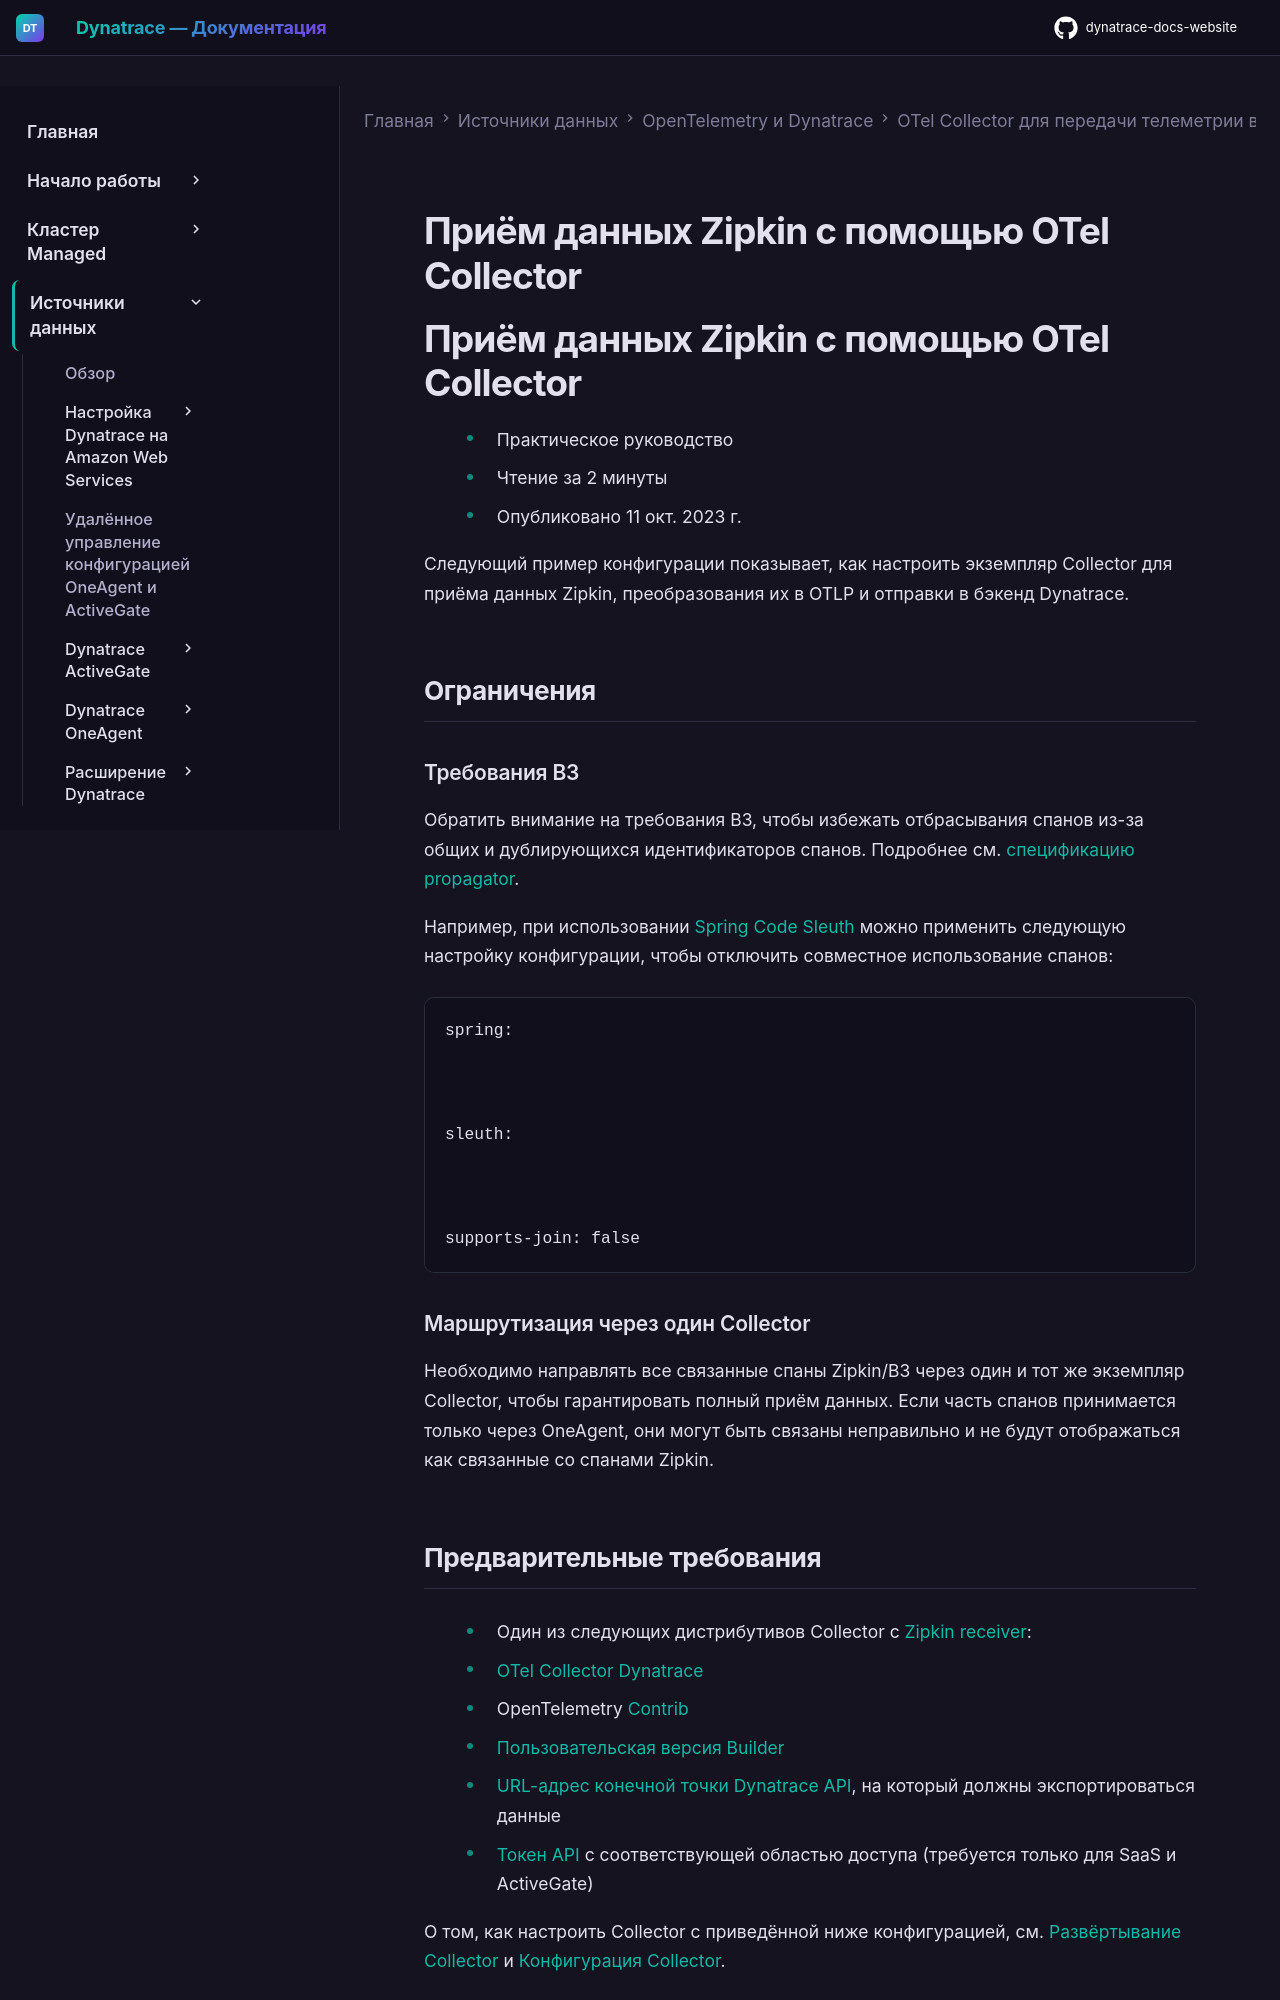

repository: Yerkebulan-Ardabayev/dynatrace-docs-website · page: managed-ru/ingest-from/opentelemetry/collector/use-cases/zipkin/index.html · generator: mkdocs

---
title: Приём данных Zipkin с помощью OTel Collector
source: https://docs.dynatrace.com/managed/ingest-from/opentelemetry/collector/use-cases/zipkin
---

# Приём данных Zipkin с помощью OTel Collector

# Приём данных Zipkin с помощью OTel Collector

* Практическое руководство
* Чтение за 2 минуты
* Опубликовано 11 окт. 2023 г.

Следующий пример конфигурации показывает, как настроить экземпляр Collector для приёма данных Zipkin, преобразования их в OTLP и отправки в бэкенд Dynatrace.

## Ограничения

### Требования B3

Обратить внимание на требования B3, чтобы избежать отбрасывания спанов из-за общих и дублирующихся идентификаторов спанов. Подробнее см. [спецификацию propagator](https://opentelemetry.io/docs/specs/otel/context/api-propagators/#b3-requirements).

Например, при использовании [Spring Code Sleuth](https://cloud.spring.io/spring-cloud-sleuth/2.1.x/multi/multi__propagation.html#_extracting_a_propagated_context) можно применить следующую настройку конфигурации, чтобы отключить совместное использование спанов:

```
spring:



sleuth:



supports-join: false
```

### Маршрутизация через один Collector

Необходимо направлять все связанные спаны Zipkin/B3 через один и тот же экземпляр Collector, чтобы гарантировать полный приём данных. Если часть спанов принимается только через OneAgent, они могут быть связаны неправильно и не будут отображаться как связанные со спанами Zipkin.
